The GitHub repository Eng-Janvier/maize-status-prediction contains a labelled image folder "maize-status-prediction" with 2 categories: FAW, health. Examples follow, each with its label.

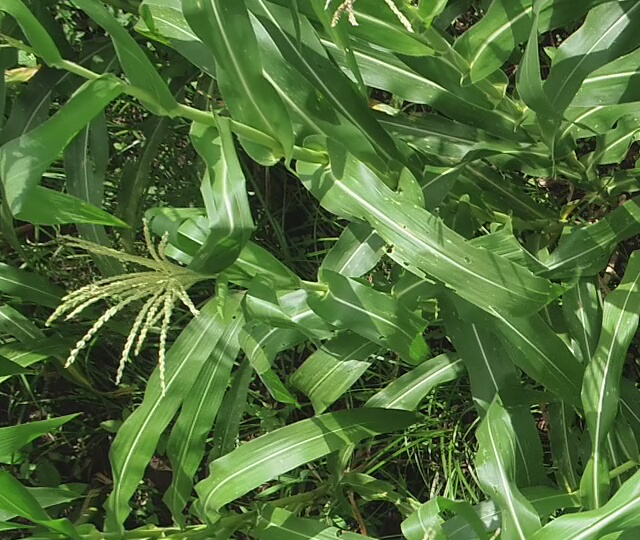
Label: health

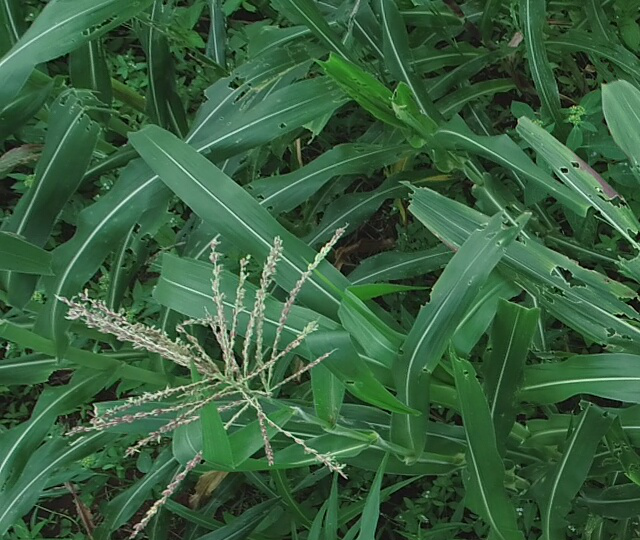
Label: FAW

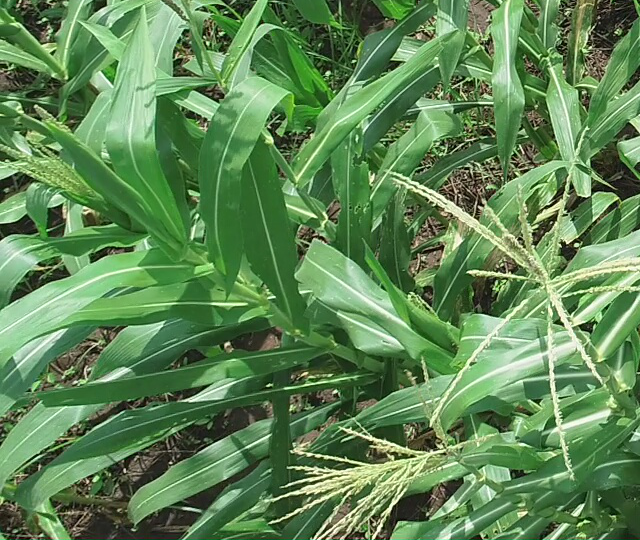
Label: health

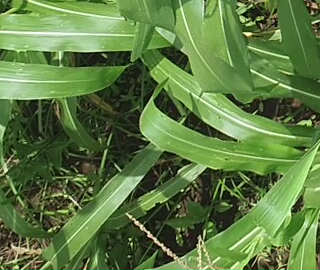
Label: health

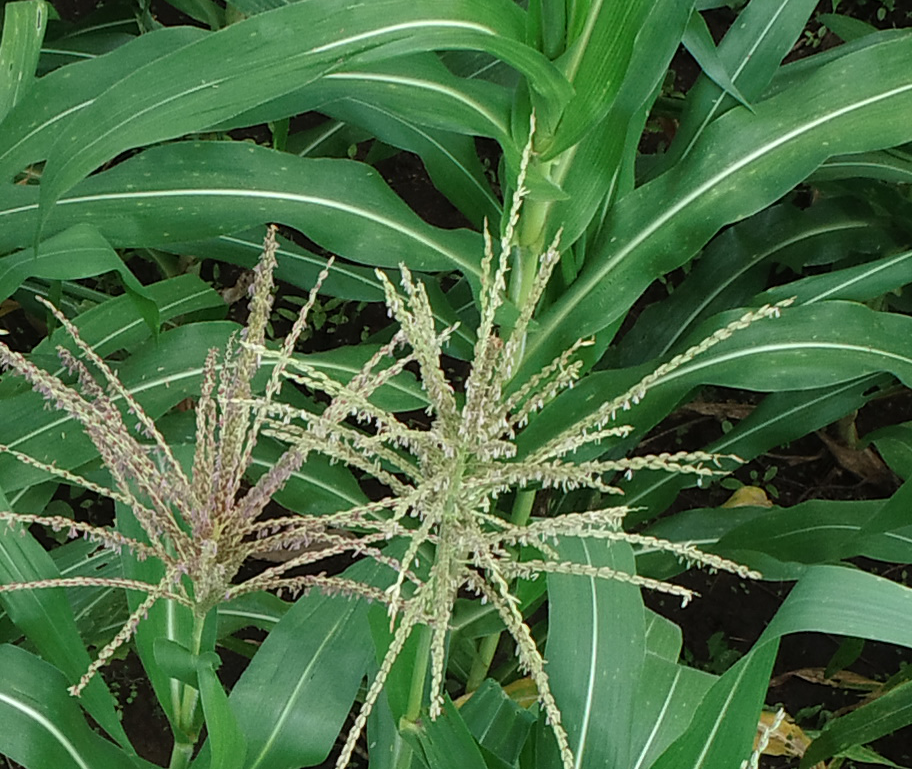
Label: health

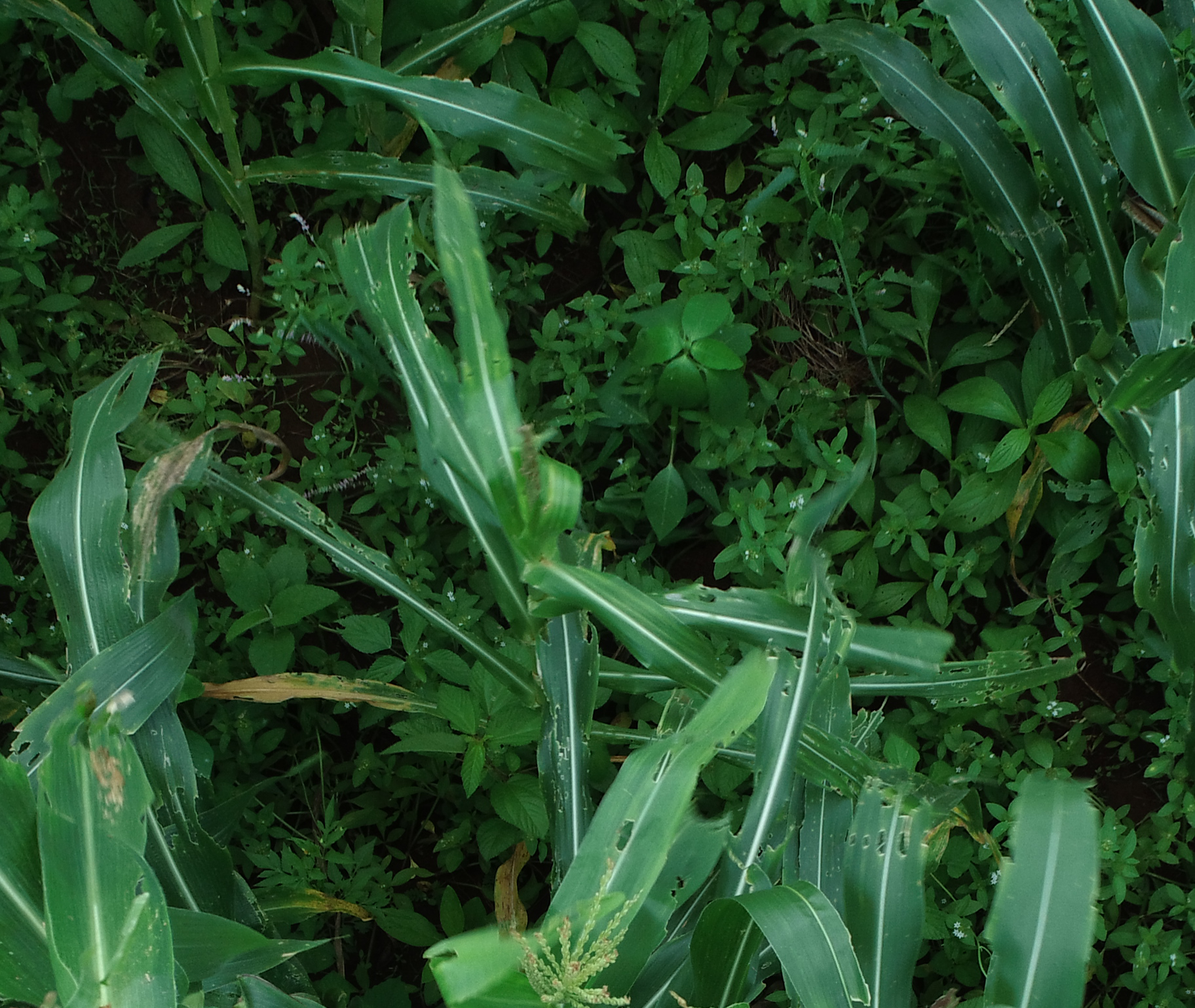
Label: FAW
